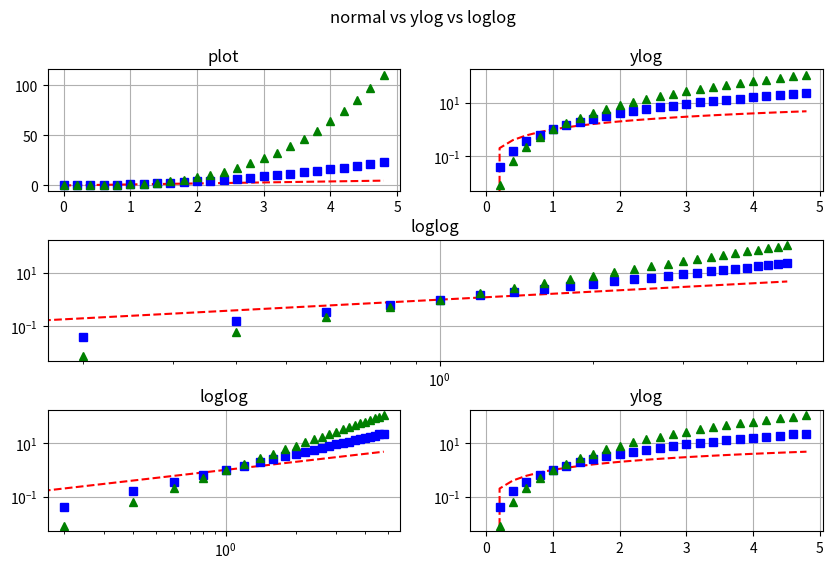

Reproduce this figure in Python.
# -*- coding: utf-8 -*-
"""
Created on Thu Jul 07 08:28:37 2016

@author: samsung
"""

from matplotlib import pyplot as plt
import numpy as np

# arange类似python里的range
t = np.arange(0, 5, 0.2)

fig = plt.figure(figsize=(10,6))

#行, 列, 序号
ax1 = fig.add_subplot(321) 
ax2 = fig.add_subplot(322)
ax3 = fig.add_subplot(312)
ax4 = fig.add_subplot(325) 
ax5 = fig.add_subplot(326)

ax1.plot(t, t, 'r--', t, t**2, 'bs', t, t**3, 'g^')
ax1.grid(True)
ax1.set_title('plot')

ax2.semilogy(t, t, 'r--', t, t**2, 'bs', t, t**3, 'g^')
ax2.grid(True)
ax2.set_title('ylog')

ax3.loglog(t, t, 'r--', t, t**2, 'bs', t, t**3, 'g^')
ax3.grid(True)
ax3.set_title('loglog')

ax4.loglog(t, t, 'r--', t, t**2, 'bs', t, t**3, 'g^')
ax4.grid(True)
ax4.set_title('loglog')

ax5.semilogy(t, t, 'r--', t, t**2, 'bs', t, t**3, 'g^')
ax5.grid(True)
ax5.set_title('ylog')

fig.suptitle('normal vs ylog vs loglog')
fig.subplots_adjust(hspace=0.4)

plt.show()